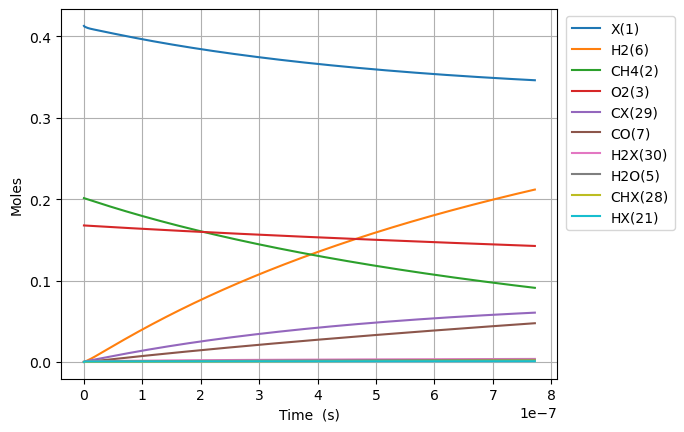

The data file committed next to this chart (first rows):
Time (s), Volume (m^3), Ar, Ne, N2, X(1), CH4(2), O2(3), CO2(4), H2O(5), H2(6), CO(7), C2H6(8), CH2O(9), CH3(10), C3H8(11), H(12), C2H5(13), CH3OH(14), HCO(15), CH3CHO(16), OH(17), C2H4(18), CH3OO(20)
0.0, 0.1663, 0.631, 0.0, 0.0, 0.4129, 0.2013, 0.1677, 0.0, 0.0, 0.0, 0.0, 0.0, 0.0, 0.0, 0.0, 0.0, 0.0, 0.0, 0.0, 0.0, 0.0, 0.0, 0.0
1.2163156939477259e-23, 0.1663, 0.631, 0.0, 0.0, 0.4129, 0.2013, 0.1677, -3.5685392143696223e-99, 5.241367593202111e-63, 3.1799783536949996e-35, 4.422928659180212e-67, 2.1882264021905765e-48, 1.3036929430668575e-49, 1.8208500956770836e-19, -9.703131366245545e-99, 1.8208500956761726e-19, 6.09357159187615e-66, 1.696157944186141e-64, 1.5045394235525074e-69, 3.764920642952592e-91, 5.560617699882609e-49, 7.271985982228744e-69, 1.547305882331295e-35
3.4056839430536323e-23, 0.1663, 0.631, 0.0, 0.0, 0.4129, 0.2013, 0.1677, 3.6114547505238156e-97, 1.3193797902100722e-61, 1.9207097872615616e-34, 9.89391480030453e-66, 3.306847295159699e-47, 1.5477443122594155e-48, 5.098380267898855e-19, 1.873204208590116e-97, 5.098380267893349e-19, 1.7184844635854133e-64, 5.332992028106149e-63, 3.3655946132975765e-68, 1.5536053589540612e-89, 6.601565334650107e-48, 2.8946941478290507e-65, 9.345727529267186e-35
7.784420441265445e-23, 0.1663, 0.631, 0.0, 0.0, 0.4129, 0.2013, 0.1677, 7.562941454912698e-95, 2.7367625180277886e-60, 9.247419976990516e-34, 1.954870963681234e-64, 3.557355389209299e-46, 1.5195846446240896e-47, 1.1653440612354477e-18, 1.9779057834601585e-95, 1.1653440612327969e-18, 3.7380790243588526e-63, 1.189761185843525e-61, 6.649848232838223e-67, 6.145910824408181e-88, 6.481455995089274e-47, 2.7548476200851475e-64, 4.4995655057986505e-34
1.6541893437689072e-22, 0.1663, 0.631, 0.0, 0.0, 0.4129, 0.2013, 0.1677, 1.2154072581507897e-92, 4.976062432830709e-59, 4.038616864452355e-33, 3.4785888776457315e-63, 3.269822478160708e-45, 1.344055587447408e-46, 2.4763561301314025e-18, 1.5633696768465864e-93, 2.476356130119827e-18, 6.92976851385927e-62, 2.2282910301967403e-60, 1.1833051147929142e-65, 2.193433715684993e-86, 5.732774432416527e-46, 2.809645516678039e-63, 1.965078470539297e-33
3.4056839430536324e-22, 0.1663, 0.631, 0.0, 0.0, 0.4129, 0.2013, 0.1677, 1.737684157736056e-90, 8.479239115007461e-58, 1.6860644428625482e-32, 5.867150086811456e-62, 2.7974019708911416e-44, 1.1297600057865024e-45, 5.098380267942637e-18, 1.1080610608068012e-91, 5.098380267894313e-18, 1.1910501507821658e-60, 3.848818626439259e-59, 1.995817543036362e-64, 7.411128924590622e-85, 4.818742344270713e-45, 4.238743408549521e-62, 8.203815787927495e-33
6.908673141623083e-22, 0.1663, 0.631, 0.0, 0.0, 0.4129, 0.2013, 0.1677, 2.348909617248774e-88, 1.3997035485794765e-56, 6.888298300312694e-32, 9.63681657328017e-61, 2.3129460450826178e-43, 9.262460003697994e-45, 1.0342428543642408e-17, 7.456742967026455e-90, 1.0342428543444983e-17, 1.9740782766734088e-59, 6.394869740401635e-58, 3.2781379871976057e-63, 2.4366250267262225e-83, 3.9506961235108866e-44, 9.980627907287816e-61, 3.3515264332014444e-32
1.3914651538761984e-21, 0.1663, 0.631, 0.0, 0.0, 0.4129, 0.2013, 0.1677, 3.089131780711957e-86, 2.274602305532062e-55, 2.7845017092462255e-31, 1.5621710951798679e-59, 1.8808493099961662e-42, 7.500988199071211e-44, 2.083052509535115e-17, 4.892641801253255e-88, 2.0830525094553126e-17, 3.2142747247923506e-58, 1.042525175195401e-56, 5.314008387280632e-62, 7.903186647371018e-82, 3.1993761714421393e-43, 2.943455020419999e-59, 1.354740570528963e-31
2.7926608333039786e-21, 0.1663, 0.631, 0.0, 0.0, 0.4129, 0.2013, 0.1677, 4.007799376787805e-84, 3.667689202547396e-54, 1.1197496057598955e-30, 2.5158335457333994e-58, 1.5169731046554373e-41, 6.0374606595233644e-43, 4.180671820000542e-17, 3.1703590697687914e-86, 4.1806718196796586e-17, 5.187852357147844e-57, 1.6836809728065114e-55, 8.558064225335652e-61, 2.5461502162861552e-80, 2.5751363174808487e-42, 9.277051377488608e-58, 5.447352249892176e-31
5.595052192159539e-21, 0.1663, 0.631, 0.0, 0.0, 0.4129, 0.2013, 0.1677, 5.164647110179161e-82, 5.891069291539171e-53, 4.491608838607403e-30, 4.0384865670198597e-57, 1.2185152904977457e-40, 4.844702472661147e-42, 8.375910441426114e-17, 2.0416224857155993e-84, 8.375910440139231e-17, 8.336739441710473e-56, 2.706468086891786e-54, 1.3737644716004569e-59, 8.175368612601968e-79, 2.0663847749581513e-41, 2.966621846519804e-56, 2.1846318905498976e-30
1.119983490987066e-20, 0.1663, 0.631, 0.0, 0.0, 0.4129, 0.2013, 0.1677, 6.633027332315281e-80, 9.443967096873817e-52, 1.7997169774503463e-29, 6.472161718443068e-56, 9.76790821343939e-40, 3.8816903474335163e-41, 1.6766387686256126e-16, 1.3106826230364813e-82, 1.676638768110188e-16, 1.3367789797268007e-54, 4.340438431198506e-53, 2.20162322605084e-58, 2.620660640214934e-77, 1.6556224814687189e-40, 9.506483783007866e-55, 8.749922538101866e-30
2.2409400345292904e-20, 0.1663, 0.631, 0.0, 0.0, 0.4129, 0.2013, 0.1677, 8.504566780108432e-78, 1.5124970971655279e-50, 7.209406966434072e-29, 1.036406127757418e-54, 7.82224859794346e-39, 3.1077651613430537e-40, 3.354734218383163e-16, 8.401333624269861e-81, 3.354734216320122e-16, 2.1411695330619895e-53, 6.952784419624978e-52, 3.5255234677828606e-57, 8.394050290958679e-76, 1.3255048197498155e-39, 3.0455256455698156e-53, 3.5022493080355864e-29
4.482853121613739e-20, 0.1663, 0.631, 0.0, 0.0, 0.4129, 0.2013, 0.1677, 1.0895010600694065e-75, 2.4211664473696132e-49, 2.8893824657041044e-28, 1.658979158153222e-53, 6.260969123841903e-38, 2.487240913520549e-39, 6.710925121064454e-16, 5.381005916267602e-79, 6.710925112809603e-16, 3.4277307844631994e-52, 1.113092804590872e-50, 5.643318574574496e-56, 2.6877891748971483e-74, 1.0608069362274326e-38, 9.752261566536526e-52, 1.4013559100488525e-28
8.966679295782636e-20, 0.1663, 0.631, 0.0, 0.0, 0.4129, 0.2013, 0.1677, 1.395150492552317e-73, 3.874805132839025e-48, 1.1596862286307616e-27, 2.6550808837632705e-52, 5.010043524519204e-37, 1.990305489118022e-38, 1.3423306939091798e-15, 3.4451730335702875e-77, 1.3423306906067018e-15, 5.485857110254022e-51, 1.781467260499795e-49, 9.03173927404377e-55, 8.606340199505998e-73, 8.488070946447589e-38, 3.1218605028366753e-50, 5.606336130253985e-28
1.7934331644120428e-19, 0.1663, 0.631, 0.0, 0.0, 0.4129, 0.2013, 0.1677, 1.786175567065323e-71, 6.200444723350678e-47, 4.669085652564796e-27, 4.2491188490079323e-51, 4.008541879750152e-36, 1.5926113727241334e-37, 2.6848070625805534e-15, 2.2053360444692273e-75, 2.684807049369567e-15, 8.77856120898734e-50, 2.850765153078578e-48, 1.4454148347321998e-53, 2.756627104868003e-71, 6.791107473502993e-37, 9.991836095915283e-49, 2.2427169522431968e-27
3.5869636340796017e-19, 0.1663, 0.631, 0.0, 0.0, 0.4129, 0.2013, 0.1677, 2.2865646642081462e-69, 9.921333925436108e-46, 1.8916817735781127e-26, 6.800719538873377e-50, 3.20703587305364e-35, 1.2744948728249582e-36, 5.369759820186917e-15, 1.4115509862523212e-73, 5.369759767340823e-15, 1.4046647880771893e-48, 4.561566141460402e-47, 2.313387921304164e-52, 8.83645219938763e-70, 5.433153423388873e-36, 3.1976914942889404e-47, 8.9712327353135e-27
7.174024573414719e-19, 0.1663, 0.631, 0.0, 0.0, 0.4129, 0.2013, 0.1677, 2.9270070992499292e-67, 1.5874686963790964e-44, 7.75865671539095e-26, 1.0887137191901031e-48, 2.5657089011176596e-34, 1.0201725740996935e-35, 1.0739665416454072e-14, 9.03435878389149e-72, 1.0739665205065445e-14, 2.2475390233459143e-47, 7.298804443730788e-46, 3.7034558234342015e-51, 2.837206280366126e-68, 4.346641150222186e-35, 1.0233086292919947e-45, 3.5885660111413843e-26
1.4348146452084954e-18, 0.1663, 0.631, 0.0, 0.0, 0.4129, 0.2013, 0.1677, 3.7467970345505073e-65, 2.540011811723522e-43, 3.256915800934554e-25, 1.7437921079017391e-47, 2.0525980064533922e-33, 8.170317112429904e-35, 2.1479476933205923e-14, 5.7821249004113036e-70, 2.147947608764313e-14, 3.596120693171243e-46, 1.1678405024862496e-44, 5.931815970402409e-50, 9.139855827537745e-67, 3.477378577476337e-34, 3.793767459740383e-44, 1.4354409323482049e-25
2.869639020942542e-18, 0.1663, 0.631, 0.0, 0.0, 0.4129, 0.2013, 0.1677, 4.796294852626865e-63, 4.064124661442861e-42, 1.4255099173781728e-24, 2.79594142354681e-46, 1.642088845879292e-32, 6.5504359097845355e-34, 4.2959101263578155e-14, 3.7005991703938472e-68, 4.295909788131235e-14, 5.753833201517258e-45, 1.868595823684954e-43, 9.510842052058884e-49, 2.9637152468025007e-65, 2.781958399259275e-33, 1.219197185901375e-42, 5.741792340173869e-25
5.739287772410636e-18, 0.1663, 0.631, 0.0, 0.0, 0.4129, 0.2013, 0.1677, 6.14014679811565e-61, 6.502864296060268e-41, 6.683938213751982e-24, 4.492303341483396e-45, 1.3136721912522331e-31, 5.262993497159757e-33, 8.591835511178375e-14, 2.3683908465771301e-66, 8.59183415827065e-14, 9.20614435617439e-44, 2.98987591651105e-42, 1.5280998632461082e-47, 9.73454569382848e-64, 2.2256357954477377e-32, 3.9018911720775305e-41, 2.296722302132854e-24
8.60893652387873e-18, 0.1663, 0.631, 0.0, 0.0, 0.4129, 0.2013, 0.1677, 4.063930322724826e-60, 2.4311671505388864e-40, 1.5645505163543384e-23, 1.6572760055818426e-44, 3.89996181371892e-31, 1.509202036924938e-32, 1.288776141474369e-13, 1.3447022579780366e-65, 1.2887758539815746e-13, 3.4828699570710082e-43, 1.1399129410885196e-41, 5.63730826735381e-47, 4.4956654898330113e-63, 6.36404768302519e-32, 1.7249848293090182e-40, 4.880537845205536e-24
1.1478585275346825e-17, 0.1663, 0.631, 0.0, 0.0, 0.4129, 0.2013, 0.1677, 1.8350665185724189e-59, 6.334084629164654e-40, 2.895454613835341e-23, 4.213482171250073e-44, 8.497800829438222e-31, 3.1933754301097243e-32, 1.718368783705253e-13, 5.171451096137775e-65, 1.71836829327665e-13, 9.065882820558021e-43, 3.067086373992515e-41, 1.4332132034916672e-46, 1.361354961217675e-62, 1.3423858938784883e-31, 5.894691659700031e-40, 8.325625551642212e-24
1.7217882778283012e-17, 0.1663, 0.631, 0.0, 0.0, 0.4129, 0.2013, 0.1677, 2.1219890899438542e-58, 2.3755208851905905e-39, 6.777459341088284e-23, 1.4813701492554794e-43, 2.466641437103607e-30, 8.783075009635079e-32, 2.5775541899125556e-13, 3.9358746639933436e-64, 2.5775531745436407e-13, 3.3270430733781944e-42, 1.240598116049799e-40, 5.038632689979414e-46, 6.243584361603481e-62, 3.6665894457836934e-31, 3.62440994784544e-39, 1.7237153034405746e-23
2.29571802812192e-17, 0.1663, 0.631, 0.0, 0.0, 0.4129, 0.2013, 0.1677, 9.54823235063332e-58, 6.18472427933939e-39, 1.2793424088657772e-22, 3.718946145916623e-43, 5.3942508377328946e-30, 1.8492875919557385e-31, 3.436739786879275e-13, 1.486183273453893e-63, 3.436738060004933e-13, 8.62725318693082e-42, 3.3605650496980344e-40, 1.2648769349256138e-45, 1.8754078951848102e-61, 7.671960076691567e-31, 1.2167090056704097e-38, 2.931588285212241e-23
2.8696477784155386e-17, 0.1663, 0.631, 0.0, 0.0, 0.4129, 0.2013, 0.1677, 3.40131067729485e-57, 1.352267793901159e-38, 2.1526432483274374e-22, 7.928598308563728e-43, 1.0120317017450796e-29, 3.3882252694275014e-31, 4.295925588230218e-13, 4.545926809035095e-63, 4.295922949960145e-13, 1.886324540504099e-41, 7.549709215062264e-40, 2.6964965370271824e-45, 4.70258864591773e-61, 1.3966942218634036e-30, 3.288090200069064e-38, 4.478804166026173e-23
4.017507279002776e-17, 0.1663, 0.631, 0.0, 0.0, 0.4129, 0.2013, 0.1677, 4.881324486208688e-56, 5.109279123891873e-38, 5.023265590797755e-22, 2.948577877251975e-42, 2.7690803965453556e-29, 9.087313079283585e-31, 6.014297816917134e-13, 4.022865792588489e-62, 6.014292743634801e-13, 7.255589822402932e-41, 2.928048787454237e-39, 1.0025418119947959e-44, 2.695103684459845e-60, 3.687995464424785e-30, 1.843580768467825e-37, 8.612578762092043e-23
6.313226280177252e-17, 0.1663, 0.631, 0.0, 0.0, 0.4129, 0.2013, 0.1677, 1.5427886502296095e-54, 3.2661586405103393e-37, 1.6897488823238408e-21, 1.9312323507435827e-41, 1.0997161749975482e-28, 3.6275484922278566e-30, 9.45104476288318e-13, 7.624112533280819e-61, 9.451032385705385e-13, 4.789238471278862e-40, 1.883718759109671e-38, 6.560386988099768e-44, 3.4610615157357753e-59, 1.426360528328786e-29, 1.923381176802144e-36, 2.1012064251110402e-22
8.608945281351727e-17, 0.1663, 0.631, 0.0, 0.0, 0.4129, 0.2013, 0.1677, 9.863698426891532e-54, 1.0718496784247893e-36, 3.921700044433119e-21, 6.429877994750624e-41, 2.753251296396458e-28, 9.235840491332032e-30, 1.2887795029779548e-12, 4.042861815460396e-60, 1.2887772100801854e-12, 1.579111632673747e-39, 6.217640241474896e-38, 2.1824782919089538e-43, 1.5921117561629324e-58, 3.540405869755808e-29, 8.291324129570587e-36, 3.892552397154388e-22
1.3200383283700678e-16, 0.1663, 0.631, 0.0, 0.0, 0.4129, 0.2013, 0.1677, 2.5363735142710938e-52, 6.13484393047523e-36, 1.321321516189167e-20, 3.898122158713414e-40, 1.0064055196884083e-27, 3.550478907567913e-29, 1.976130552301966e-12, 6.212654852791893e-59, 1.976125175001734e-12, 9.13413152088167e-39, 3.556433356600523e-37, 1.3188182631693184e-42, 1.927786151014464e-57, 1.286346691661346e-28, 7.465880092252849e-35, 9.128929894071768e-22
2.238325928839858e-16, 0.1663, 0.631, 0.0, 0.0, 0.4129, 0.2013, 0.1677, 1.321552643606096e-50, 5.450816540145555e-35, 6.202977136743496e-20, 3.9404451515874875e-39, 5.044937570363498e-27, 1.9778134057306616e-28, 3.3508366344422703e-12, 1.8162208256818493e-57, 3.3508211924594275e-12, 8.250024406226756e-38, 3.128123196639135e-36, 1.3187390805668308e-41, 4.919957744862299e-56, 6.433202407766948e-28, 1.1447170977042448e-33, 2.6216263442064334e-21
3.156613529309648e-16, 0.1663, 0.631, 0.0, 0.0, 0.4129, 0.2013, 0.1677, 9.51220306099992e-50, 1.9990812061783946e-34, 1.6559056027579962e-19, 1.5418578411876697e-38, 1.380702097388798e-26, 5.858260871828811e-28, 4.725548027548185e-12, 1.0750611962371127e-56, 4.725517326744423e-12, 3.004732258333931e-37, 1.1541698423080413e-35, 5.117189041832655e-41, 2.822562712919247e-55, 1.7603685730793002e-27, 5.649241991077385e-33, 5.2122854387607676e-21
4.993188730249228e-16, 0.1663, 0.631, 0.0, 0.0, 0.4129, 0.2013, 0.1677, 3.0907719636538055e-48, 1.2942935535590907e-33, 6.452975031958284e-19, 1.2126392689571761e-37, 5.517936516161731e-26, 2.7684300706251314e-27, 7.474986744354328e-12, 1.970924139297039e-55, 7.474909945863693e-12, 1.9443607985158516e-36, 7.468137824596705e-35, 3.894047945301799e-40, 5.351320612662094e-54, 7.043152545194275e-27, 5.937662005182987e-32, 1.3039308640462034e-20
6.64610641109485e-16, 0.1663, 0.631, 0.0, 0.0, 0.4129, 0.2013, 0.1677, 1.7285609284980722e-47, 3.803543841128909e-33, 1.4728474196161246e-18, 3.936870328863712e-37, 1.272026229943638e-25, 7.107446793131973e-27, 9.949499748642657e-12, 8.961004506978251e-55, 9.949363702752256e-12, 5.6665806041267835e-36, 2.2075854963304762e-34, 1.23778652292622e-39, 2.503656271196359e-53, 1.625269792595312e-26, 2.226171698830571e-31, 2.3099692166957372e-20
8.299024091940471e-16, 0.1663, 0.631, 0.0, 0.0, 0.4129, 0.2013, 0.1677, 6.601923955857823e-47, 8.90095086109136e-33, 2.8078850352619876e-18, 1.0189456905243689e-36, 2.440287171641687e-25, 1.5059670550257686e-26, 1.2424029953661949e-11, 2.937362410878364e-54, 1.2423817838371722e-11, 1.3162887973751512e-35, 5.191665843179757e-34, 3.129471530791305e-39, 8.524813816744103e-53, 3.1214338419562337e-26, 6.400322653998565e-31, 3.601733188230151e-20
9.951941772786093e-16, 0.1663, 0.631, 0.0, 0.0, 0.4129, 0.2013, 0.1677, 2.080628649787145e-46, 1.788704545797872e-32, 4.767106523981774e-18, 2.247108467657041e-36, 4.160954723853408e-25, 2.8095412021297696e-26, 1.4898577357051908e-11, 7.984691218532784e-54, 1.4898272352797713e-11, 2.626538033427695e-35, 1.0481046497032115e-33, 6.739883020039584e-39, 2.4198172743354622e-52, 5.328422694436744e-26, 1.5249031030095017e-30, 5.179217058557049e-20
1.1604859453631714e-15, 0.1663, 0.631, 0.0, 0.0, 0.4129, 0.2013, 0.1677, 5.642644377955954e-46, 3.239140299254108e-32, 7.47202209667608e-18, 4.446552877695427e-36, 6.542776677978839e-25, 4.798254322185798e-26, 1.737314195635456e-11, 1.8856488693047055e-53, 1.737272724610913e-11, 4.7269362352077196e-35, 1.905335335259406e-33, 1.3017930211627382e-38, 5.980390609565178e-52, 8.388214259746912e-26, 3.193837697637808e-30, 7.042414894506558e-20
1.4910694815322957e-15, 0.1663, 0.631, 0.0, 0.0, 0.4129, 0.2013, 0.1677, 3.064446960500216e-45, 8.54117809426854e-32, 1.5554311077205265e-17, 1.3854639361095044e-35, 1.3679841844413033e-24, 1.1609463647629122e-25, 2.2322322733883993e-11, 7.879988608834361e-53, 2.232163816967171e-11, 1.2329402752127555e-34, 5.056406467634463e-33, 3.8571653667560697e-38, 2.760368130562186e-51, 1.7579201645214947e-25, 1.0721291364014041e-29, 1.1625931240144233e-19
1.82165301770142e-15, 0.1663, 0.631, 0.0, 0.0, 0.4129, 0.2013, 0.1677, 1.1241892059051312e-44, 1.8617468694045288e-31, 2.8023815933194533e-17, 3.498663626404389e-35, 2.471981258484413e-24, 2.380870288739563e-25, 2.7271572266620124e-11, 2.425175843833717e-52, 2.7270550609691104e-11, 2.6639330491131238e-34, 1.1074385053845451e-32, 9.293799856820673e-38, 9.180296619237886e-51, 3.184093616910804e-25, 2.8196514644846574e-29, 1.7352234947799542e-19
2.1522365538705443e-15, 0.1663, 0.631, 0.0, 0.0, 0.4129, 0.2013, 0.1677, 3.3544263341338037e-44, 3.585728630421337e-31, 4.590162159680159e-17, 7.732022840256256e-35, 4.057868877505408e-24, 4.375557121118623e-25, 3.222089053384653e-11, 6.244817833777607e-52, 3.2219464566834976e-11, 5.095090445771997e-34, 2.140012476950584e-32, 1.9615465172570858e-37, 2.543537460923318e-50, 5.239539241539606e-25, 6.3505140116074e-29, 2.4221276126442743e-19
2.4828200900396686e-15, 0.1663, 0.631, 0.0, 0.0, 0.4129, 0.2013, 0.1677, 8.792951673809172e-44, 6.320530491969712e-31, 7.018830769292886e-17, 1.5562492929117463e-34, 6.2155402516320855e-24, 7.425666575740595e-25, 3.717027751522125e-11, 1.427442730193214e-51, 3.7168380041760195e-11, 8.930447353196279e-34, 3.78055941998764e-32, 3.7684887535751415e-37, 6.260460704028619e-50, 8.045817249817917e-25, 1.2822990030545379e-28, 3.2233005783219983e-19
2.813403626208793e-15, 0.1663, 0.631, 0.0, 0.0, 0.4129, 0.2013, 0.1677, 2.0846367320980884e-43, 1.0413012043161599e-30, 1.0185383610653486e-16, 2.915246892840674e-34, 9.032267305264377e-24, 1.1852902756935821e-24, 4.2119733190982956e-11, 2.9775131748570934e-51, 4.2117297035106104e-11, 1.4641998493341188e-33, 6.237777541056946e-32, 6.7343921599793145e-37, 1.4060134021185027e-49, 1.1722660111203621e-24, 2.382294401009922e-28, 4.138737630750998e-19
3.1439871623779172e-15, 0.1663, 0.631, 0.0, 0.0, 0.4129, 0.2013, 0.1677, 4.575416997835337e-43, 1.626418688756542e-30, 1.4185349655829906e-16, 5.159314843260923e-34, 1.259412002359274e-23, 1.8021140753314843e-24, 4.7069257541629764e-11, 5.777719692456022e-51, 4.706621554750479e-11, 2.276928333244427e-33, 9.753270462347643e-32, 1.1360279241544498e-36, 2.9415693548535024e-49, 1.6389874672745041e-24, 4.144836270293151e-28, 5.168434069069083e-19
3.4745706985470415e-15, 0.1663, 0.631, 0.0, 0.0, 0.4129, 0.2013, 0.1677, 9.3046856391601e-43, 2.432226044152269e-30, 1.9114598031007232e-16, 8.692909936260606e-34, 1.698756229897596e-23, 2.633074204183333e-24, 5.2018850547560957e-11, 1.0518349887194959e-50, 5.201513557959233e-11, 3.39094337606269e-33, 1.4597435858138564e-31, 1.825636046720107e-36, 5.749009627069965e-49, 2.216918592756901e-24, 6.828858986376168e-28, 6.312385166769714e-19
3.805154234716166e-15, 0.1663, 0.631, 0.0, 0.0, 0.4129, 0.2013, 0.1677, 1.7694354713454013e-42, 3.5084521724068786e-30, 2.5069968203611145e-16, 1.403611351443533e-33, 2.2300017013482666e-23, 3.721918907355271e-24, 5.696851218894967e-11, 1.812577831076779e-50, 5.696405713201298e-11, 4.871868357192619e-33, 2.107058832962517e-31, 2.8153412683620222e-36, 1.0578009795286998e-48, 2.9185037210768635e-24, 1.0748536192524376e-27, 7.570586141429467e-19
4.466321307054415e-15, 0.1663, 0.631, 0.0, 0.0, 0.4129, 0.2013, 0.1677, 5.543818506056625e-42, 6.701305793859683e-30, 4.044384798122715e-16, 3.309006816596928e-33, 3.6029918935697226e-23, 6.870223333059282e-24, 6.686804129912637e-11, 4.745977063264154e-50, 6.686190480042525e-11, 9.232675219216005e-33, 4.02890418042518e-31, 6.067860015730897e-36, 3.1347845459294983e-48, 4.743140165740078e-24, 2.3915968096525577e-27, 1.0429718664359236e-18
5.061371672158839e-15, 0.1663, 0.631, 0.0, 0.0, 0.4129, 0.2013, 0.1677, 1.3451907597661695e-41, 1.1118209369738926e-29, 5.875521728527796e-16, 6.517890497248766e-33, 5.240379782927872e-23, 1.1111055894609375e-23, 7.577785203311417e-11, 1.0045909481599433e-49, 7.576997290800493e-11, 1.5210915664378727e-32, 6.689834619351831e-31, 1.1078900305258901e-35, 7.315297719312166e-48, 6.9364252370468e-24, 4.4616148204022076e-27, 1.3393624616134059e-18
5.6564220372632626e-15, 0.1663, 0.631, 0.0, 0.0, 0.4129, 0.2013, 0.1677, 2.95309350163738e-41, 1.7452350297572198e-29, 8.188444457751635e-16, 1.1978209397272023e-32, 7.31083535528857e-23, 1.705882461167963e-23, 8.468788483860341e-11, 1.9549252363651582e-49, 8.467804595149942e-11, 2.370856333588439e-32, 1.0508920707115257e-30, 1.89494369421011e-35, 1.5543869299089341e-47, 9.731558232774276e-24, 7.761622425988806e-27, 1.6727625950536739e-18
6.2514724023676865e-15, 0.1663, 0.631, 0.0, 0.0, 0.4129, 0.2013, 0.1677, 5.990368098923412e-41, 2.620908143547474e-29, 1.103866934904157e-15, 2.081075295949523e-32, 9.864869190725089e-23, 2.5117417257092674e-23, 9.359813960063835e-11, 3.557814052206001e-49, 9.358612393468125e-11, 3.535017952868035e-32, 1.5793078038400314e-30, 3.07542772129103e-35, 3.065353873787266e-47, 1.3207485801535822e-23, 1.2770086952255747e-26, 2.043169487866581e-18
6.84652276747211e-15, 0.1663, 0.631, 0.0, 0.0, 0.4129, 0.2013, 0.1677, 1.1399176320420547e-40, 3.7961269707526905e-29, 1.4481481656417125e-15, 3.452111240221007e-32, 1.2952893522755268e-22, 3.573286033076695e-23, 1.0250861620437174e-10, 6.131382684151389e-49, 1.024942068613299e-10, 5.08291850829267e-32, 2.2890914283376773e-30, 4.780921107595736e-35, 5.688951821966751e-47, 1.7445319802079274e-23, 2.0075391469761803e-26, 2.4505803620256533e-18
8.036623497680959e-15, 0.1663, 0.631, 0.0, 0.0, 0.4129, 0.2013, 0.1677, 3.5800116966082697e-40, 7.31032864358978e-29, 2.3365141901557845e-15, 8.522016840941103e-32, 2.093232118172646e-22, 6.662644580858433e-23, 1.2033023447752698e-10, 1.6046895854998784e-48, 1.203103875601988e-10, 9.641491340391514e-32, 4.4145513607623055e-30, 1.0432184964439213e-34, 1.7080119698294068e-46, 2.8543259875811114e-23, 4.456368020363548e-26, 3.376402933148319e-18
9.226724227889807e-15, 0.1663, 0.631, 0.0, 0.0, 0.4129, 0.2013, 0.1677, 9.586835059822857e-40, 1.2892394271964413e-28, 3.527784170597503e-15, 1.8730881142696402e-31, 3.165109916744683e-22, 1.1414008382855819e-22, 1.381527387400094e-10, 3.6739327812716125e-48, 1.3812658807852843e-10, 1.6738244519833916e-31, 7.79712044974059e-30, 2.0471934215522997e-34, 4.4051791778376974e-46, 4.3723076398651963e-23, 8.853299449097884e-26, 4.450208066653643e-18
1.0416824958098655e-14, 0.1663, 0.631, 0.0, 0.0, 0.4129, 0.2013, 0.1677, 2.2747681246572503e-39, 2.127452610514158e-28, 5.065479544822272e-15, 3.763881379601668e-31, 4.551004280343141e-22, 1.8333391023688772e-22, 1.55976128074591e-10, 7.599069618235303e-48, 1.5594280844688122e-10, 2.717416857669616e-31, 1.28866046618732e-29, 3.70542255073209e-34, 1.0118745718469671e-45, 6.372535427706406e-23, 1.6170038796110992e-25, 5.671973512921342e-18
1.1606925688307502e-14, 0.1663, 0.631, 0.0, 0.0, 0.4129, 0.2013, 0.1677, 4.917594482001766e-39, 3.332867442710799e-28, 6.992795244435144e-15, 7.046253138570736e-31, 6.2908730054135475e-22, 2.7992102139268985e-22, 1.7380040156504312e-10, 1.4521817648088266e-47, 1.7375904869595376e-10, 4.185928474991856e-31, 2.0220948064309517e-29, 6.29414215117412e-34, 2.1246794937601687e-45, 8.933761610794038e-23, 2.765332113431219e-25, 7.041677018534318e-18
1.279702641851635e-14, 0.1663, 0.631, 0.0, 0.0, 0.4129, 0.2013, 0.1677, 9.872101123989086e-39, 5.007958472263929e-28, 9.352598486838701e-15, 1.2456778706793242e-30, 8.424547449206544e-22, 4.10260826217865e-22, 1.9162555829620334e-10, 2.6047838934868343e-47, 1.915753088565742e-10, 6.181231494822692e-31, 3.043505378112119e-29, 1.0157940737818373e-33, 4.152648072581248e-45, 1.2139830369493373e-22, 4.485733443485124e-25, 8.55929632792049e-18
1.5177227878934046e-14, 0.1663, 0.631, 0.0, 0.0, 0.4129, 0.2013, 0.1677, 3.3910154327611717e-38, 1.026502330379929e-27, 1.5539522265774837e-14, 3.417585319875243e-30, 1.4032015319804953e-21, 8.008145981164056e-22, 2.2727851782518375e-10, 7.257678634751353e-47, 2.2720788903642875e-10, 1.2213767179508855e-30, 6.26045868160306e-29, 2.3489405747145093e-33, 1.35488025257067e-44, 2.0850463105331509e-22, 1.0442873104164951e-24, 1.2038193321777845e-17
1.755742933935174e-14, 0.1663, 0.631, 0.0, 0.0, 0.4129, 0.2013, 0.1677, 9.709197140698675e-38, 1.908032406292285e-27, 2.396274730715085e-14, 8.155462893275845e-30, 2.168956929529239e-21, 1.418548262853915e-21, 2.6293499936089537e-10, 1.738932295253329e-46, 2.6284054923569914e-10, 2.18460769187246e-30, 1.1679274058600838e-28, 4.8097522604334134e-33, 3.7102717170780713e-44, 3.3291683571815066e-22, 2.146119898948474e-24, 1.6108486392454422e-17
1.9937630799769437e-14, 0.1663, 0.631, 0.0, 0.0, 0.4129, 0.2013, 0.1677, 2.427467549953758e-37, 3.2977468032256415e-27, 3.495369489317656e-14, 1.7507652237676985e-29, 3.1711398501560788e-21, 2.336953426789635e-21, 2.985949956189828e-10, 3.722510296914196e-46, 2.98473289705733e-10, 3.628099336514763e-30, 2.026056325373193e-28, 8.991771647372655e-33, 8.914732258838875e-44, 5.035595750065923e-22, 4.0188110873450464e-24, 2.0769997387188124e-17
2.2317832260187132e-14, 0.1663, 0.631, 0.0, 0.0, 0.4129, 0.2013, 0.1677, 5.477616958329582e-37, 5.388306061221601e-27, 4.88387823650812e-14, 3.46204369368917e-29, 4.440973125463851e-21, 3.6392489584678644e-21, 3.342584993313094e-10, 7.3079717463514e-46, 3.341061106999536e-10, 5.689200446516703e-30, 3.322684295508257e-28, 1.5665604386330412e-32, 1.938962395452983e-43, 7.305339956760546e-22, 7.003723549636096e-24, 2.6022548102231603e-17
2.4698033720604828e-14, 0.1663, 0.631, 0.0, 0.0, 0.4129, 0.2013, 0.1677, 1.1402937207432877e-36, 8.419382299491859e-27, 6.593948871914783e-14, 6.411691490580725e-29, 6.009484343576403e-21, 5.4181776566662436e-21, 3.699255032459581e-10, 1.3396235539649028e-45, 3.697390124738417e-10, 8.522216028916259e-30, 5.210740323657463e-28, 2.5801239044686e-32, 3.898807763642097e-43, 1.0252368152150774e-21, 1.1527288671958427e-23, 3.186596028411034e-17
2.7078235181022524e-14, 0.1663, 0.631, 0.0, 0.0, 0.4129, 0.2013, 0.1677, 2.2232801974787374e-36, 1.2684890739802365e-26, 8.657241798882876e-14, 1.1254283247582394e-28, 7.90750671571269e-21, 7.775812600380717e-21, 4.055960001272202e-10, 2.3224544496726645e-45, 4.053719952849175e-10, 1.2298301704861648e-29, 7.8786370867980505e-28, 4.058920151261165e-32, 7.35482538550951e-43, 1.4004731568790683e-21, 1.81086802286412e-23, 3.830005563052497e-17
... 3,891 more rows
